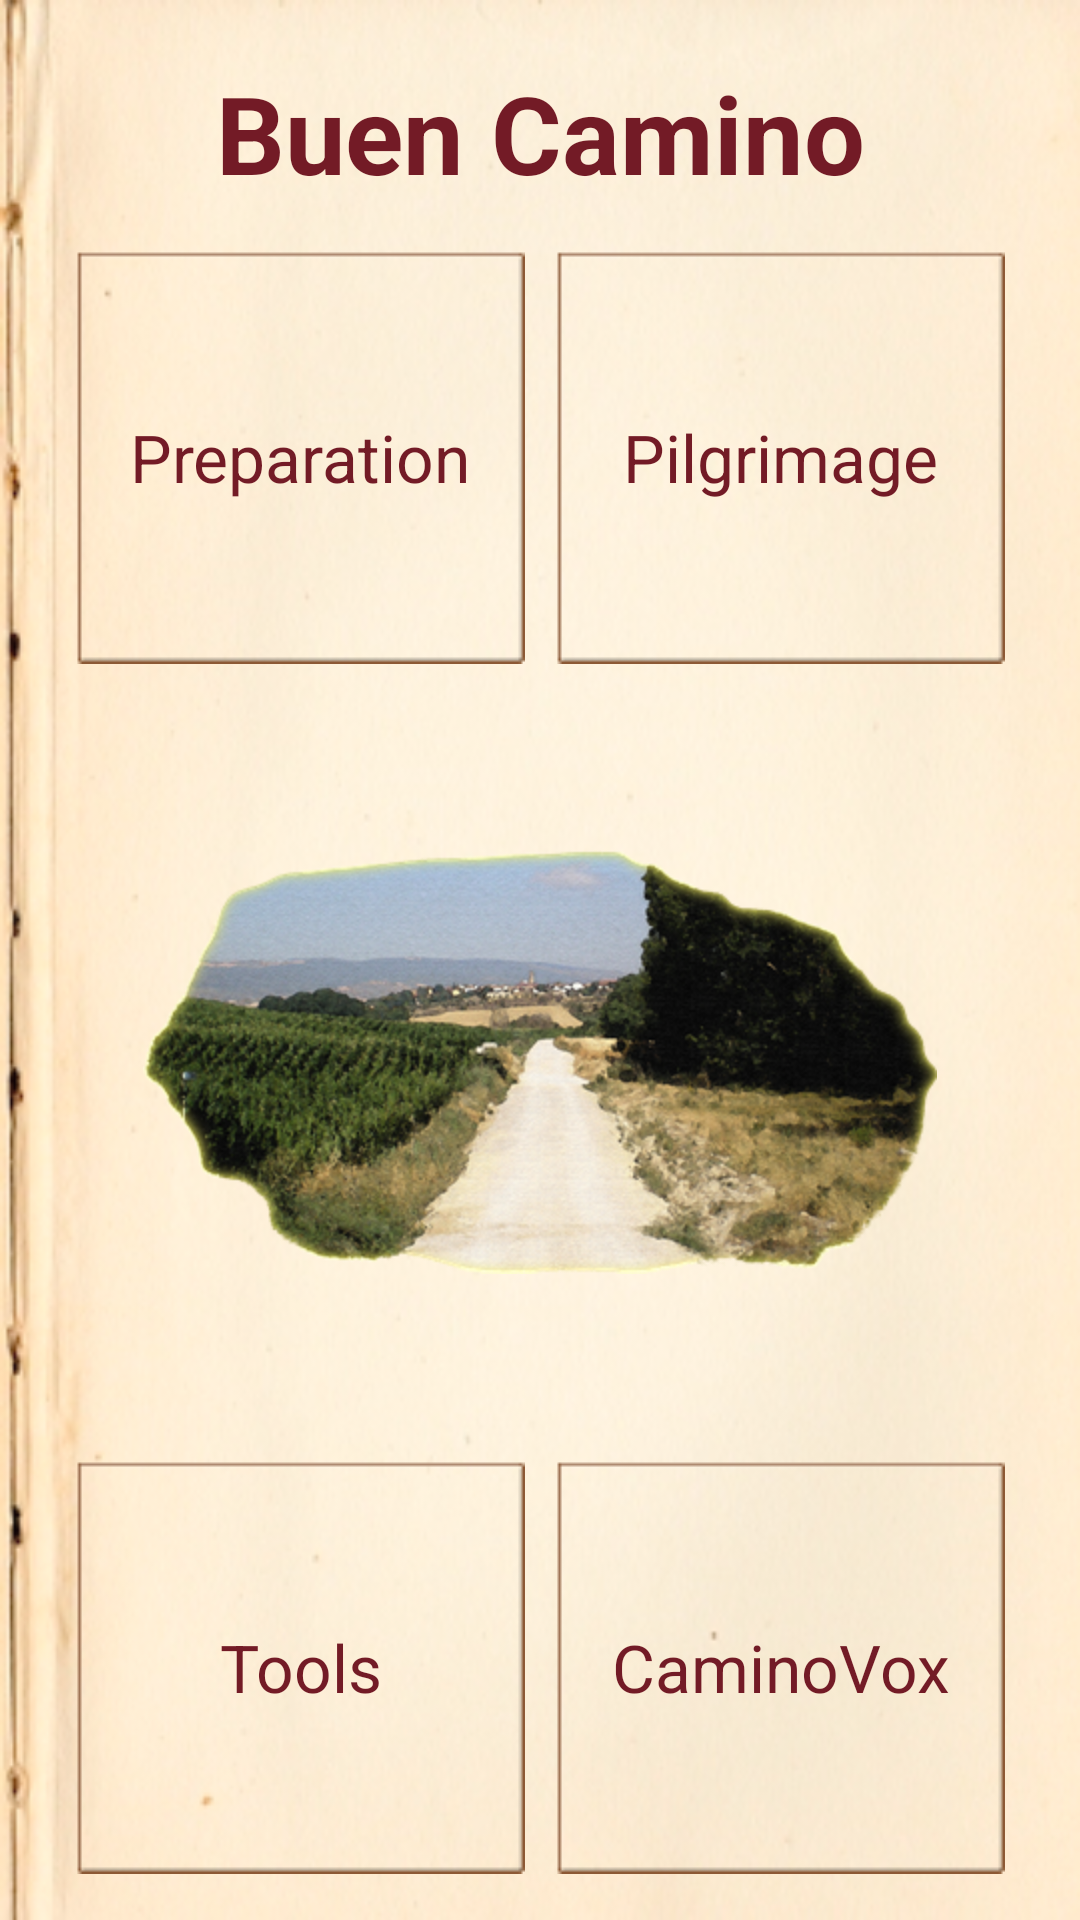

Here is an Android app screen rendered from its layout file. Give the layout XML and the strings, colors and styles it references.
<!-- AndroidManifest.xml: application theme android:Theme.NoTitleBar -->
<!-- res/layout/layout_compostellamenu_activity.xml -->
<?xml version="1.0" encoding="utf-8"?>
<LinearLayout xmlns:android="http://schemas.android.com/apk/res/android"
    style="@style/LayoutActivity"> 
    
     <TextView
        android:id="@+id/textViewTitreCompostellaMenu" 
        style="@style/TitreActivity"
        android:text="@string/TitreCompostellaMenu"/>

    <TableLayout
        android:id="@+id/tableLayout1"
        android:layout_width="match_parent"
        android:layout_height="match_parent">

        <TableRow
            android:id="@+id/tableRow1"
            android:layout_width="match_parent" 
            android:layout_height="0dp" 
            android:layout_weight="1" 
            android:gravity="center">   
                 <TableRow
                     android:layout_width="0dp" android:layout_height="match_parent" 
                     android:layout_weight="1" android:gravity="center">
	                   <Button
			              android:id="@+id/ButtonPreparation"
			              style="@style/ButtonStyle"
			              android:text="@string/TitrePreparation" />
                   </TableRow>
                   <TableRow
                         android:layout_width="0dp"  android:layout_height="match_parent"
                     	android:layout_weight="1" android:gravity="center" >
			          <Button
			              android:id="@+id/ButtonPelerinage"
			              style="@style/ButtonStyle"
			              android:text="@string/TitrePelerinage" /> 
                   </TableRow>
        </TableRow>
        <TableRow
            android:id="@+id/tableRow2"
            android:layout_width="match_parent"
            android:layout_height="0dp"
            android:gravity="center" 
            android:layout_weight="1">

            <LinearLayout
                android:id="@+id/linearLayout3"
                android:layout_width="wrap_content"
                android:layout_height="wrap_content"
                android:gravity="center">
                 <ImageView
	                android:id="@+id/imageView1"
	                android:layout_width="wrap_content"
	                android:layout_height="wrap_content"
					android:layout_margin="10dp"
	                android:adjustViewBounds="true"
	                android:scaleType="centerInside"
	                android:src="@drawable/im1" />
            </LinearLayout>        
        </TableRow>
        <TableRow
            android:id="@+id/tableRow3"
            android:layout_width="match_parent"
            android:layout_height="0dp" 
            android:layout_weight="1"
            android:gravity="center">
           <TableRow
                     android:id="@+id/tableRow6"
                     android:layout_width="0dp" android:layout_height="match_parent" 
                     android:layout_weight="1" android:gravity="center">

					  <Button
		              android:id="@+id/ButtonOutils"
		              style="@style/ButtonStyle"
		              android:text="@string/TitreOutils" />
		</TableRow>
		<TableRow
                     android:id="@+id/tableRow7"
                     android:layout_width="0dp" android:layout_height="match_parent" 
                     android:layout_weight="1" android:gravity="center">
		          <Button
		              android:id="@+id/ButtonCaminoVox"
		              android:text="@string/TitreCaminoVox"
					  style="@style/ButtonStyle"/>		
        </TableRow>
        </TableRow>
    </TableLayout>

</LinearLayout>
<!-- resources referenced by this layout -->
<resources>
  <!-- drawable im1: png bitmap (drawable-hdpi, 189366 bytes) -->
  <string name="TitreCaminoVox">CaminoVox</string>
  <string name="TitreCompostellaMenu">Buen Camino</string>
  <string name="TitreOutils">Tools</string>
  <string name="TitrePelerinage">Pilgrimage</string>
  <string name="TitrePreparation">Preparation</string>
  <style name="ButtonStyle"> 
          <item name="android:layout_width">match_parent</item>
          <item name="android:layout_height">match_parent</item>
          <item name="android:background">@drawable/button_custom</item>         
          <item name="android:textColor">@color/Marron</item>
          <item name="android:layout_margin">5dp</item>
          <item name="android:textSize">22dp</item>
      </style>
  <style name="LayoutActivity">
          <item name="android:layout_width">match_parent</item>
          <item name="android:layout_height">match_parent</item>
          <item name="android:paddingLeft">20dp</item>
          <item name="android:background">@drawable/papier</item>
          <item name="android:orientation">vertical</item>
          <item name="android:paddingRight">20dp</item>
          <item name="android:paddingTop">10dp</item>
          <item name="android:paddingBottom">10dp</item>
      </style>
  <style name="TitreActivity">
          <item name="android:gravity">center</item>
          <item name="android:textStyle">bold</item>
          <item name="android:textSize">36dp</item>
          <item name="android:textColor">@color/Marron</item>
          <item name="android:layout_width">match_parent</item>
          <item name="android:layout_height">wrap_content</item>
          <item name="android:layout_margin">10dp</item>
      </style>
  <!-- drawable button_custom (drawable) -->
  <?xml version="1.0" encoding="utf-8"?>
  <selector xmlns:android="http://schemas.android.com/apk/res/android" >
      <item
          android:state_pressed="true"
          android:drawable="@drawable/button_pressed" />
      
       
       <item
          android:state_enabled="true"
          android:drawable="@drawable/button" />
  
  
  </selector>
  <color name="Marron">#731B26</color>
  <!-- drawable papier: jpg bitmap (drawable-hdpi, 96284 bytes) -->
</resources>
